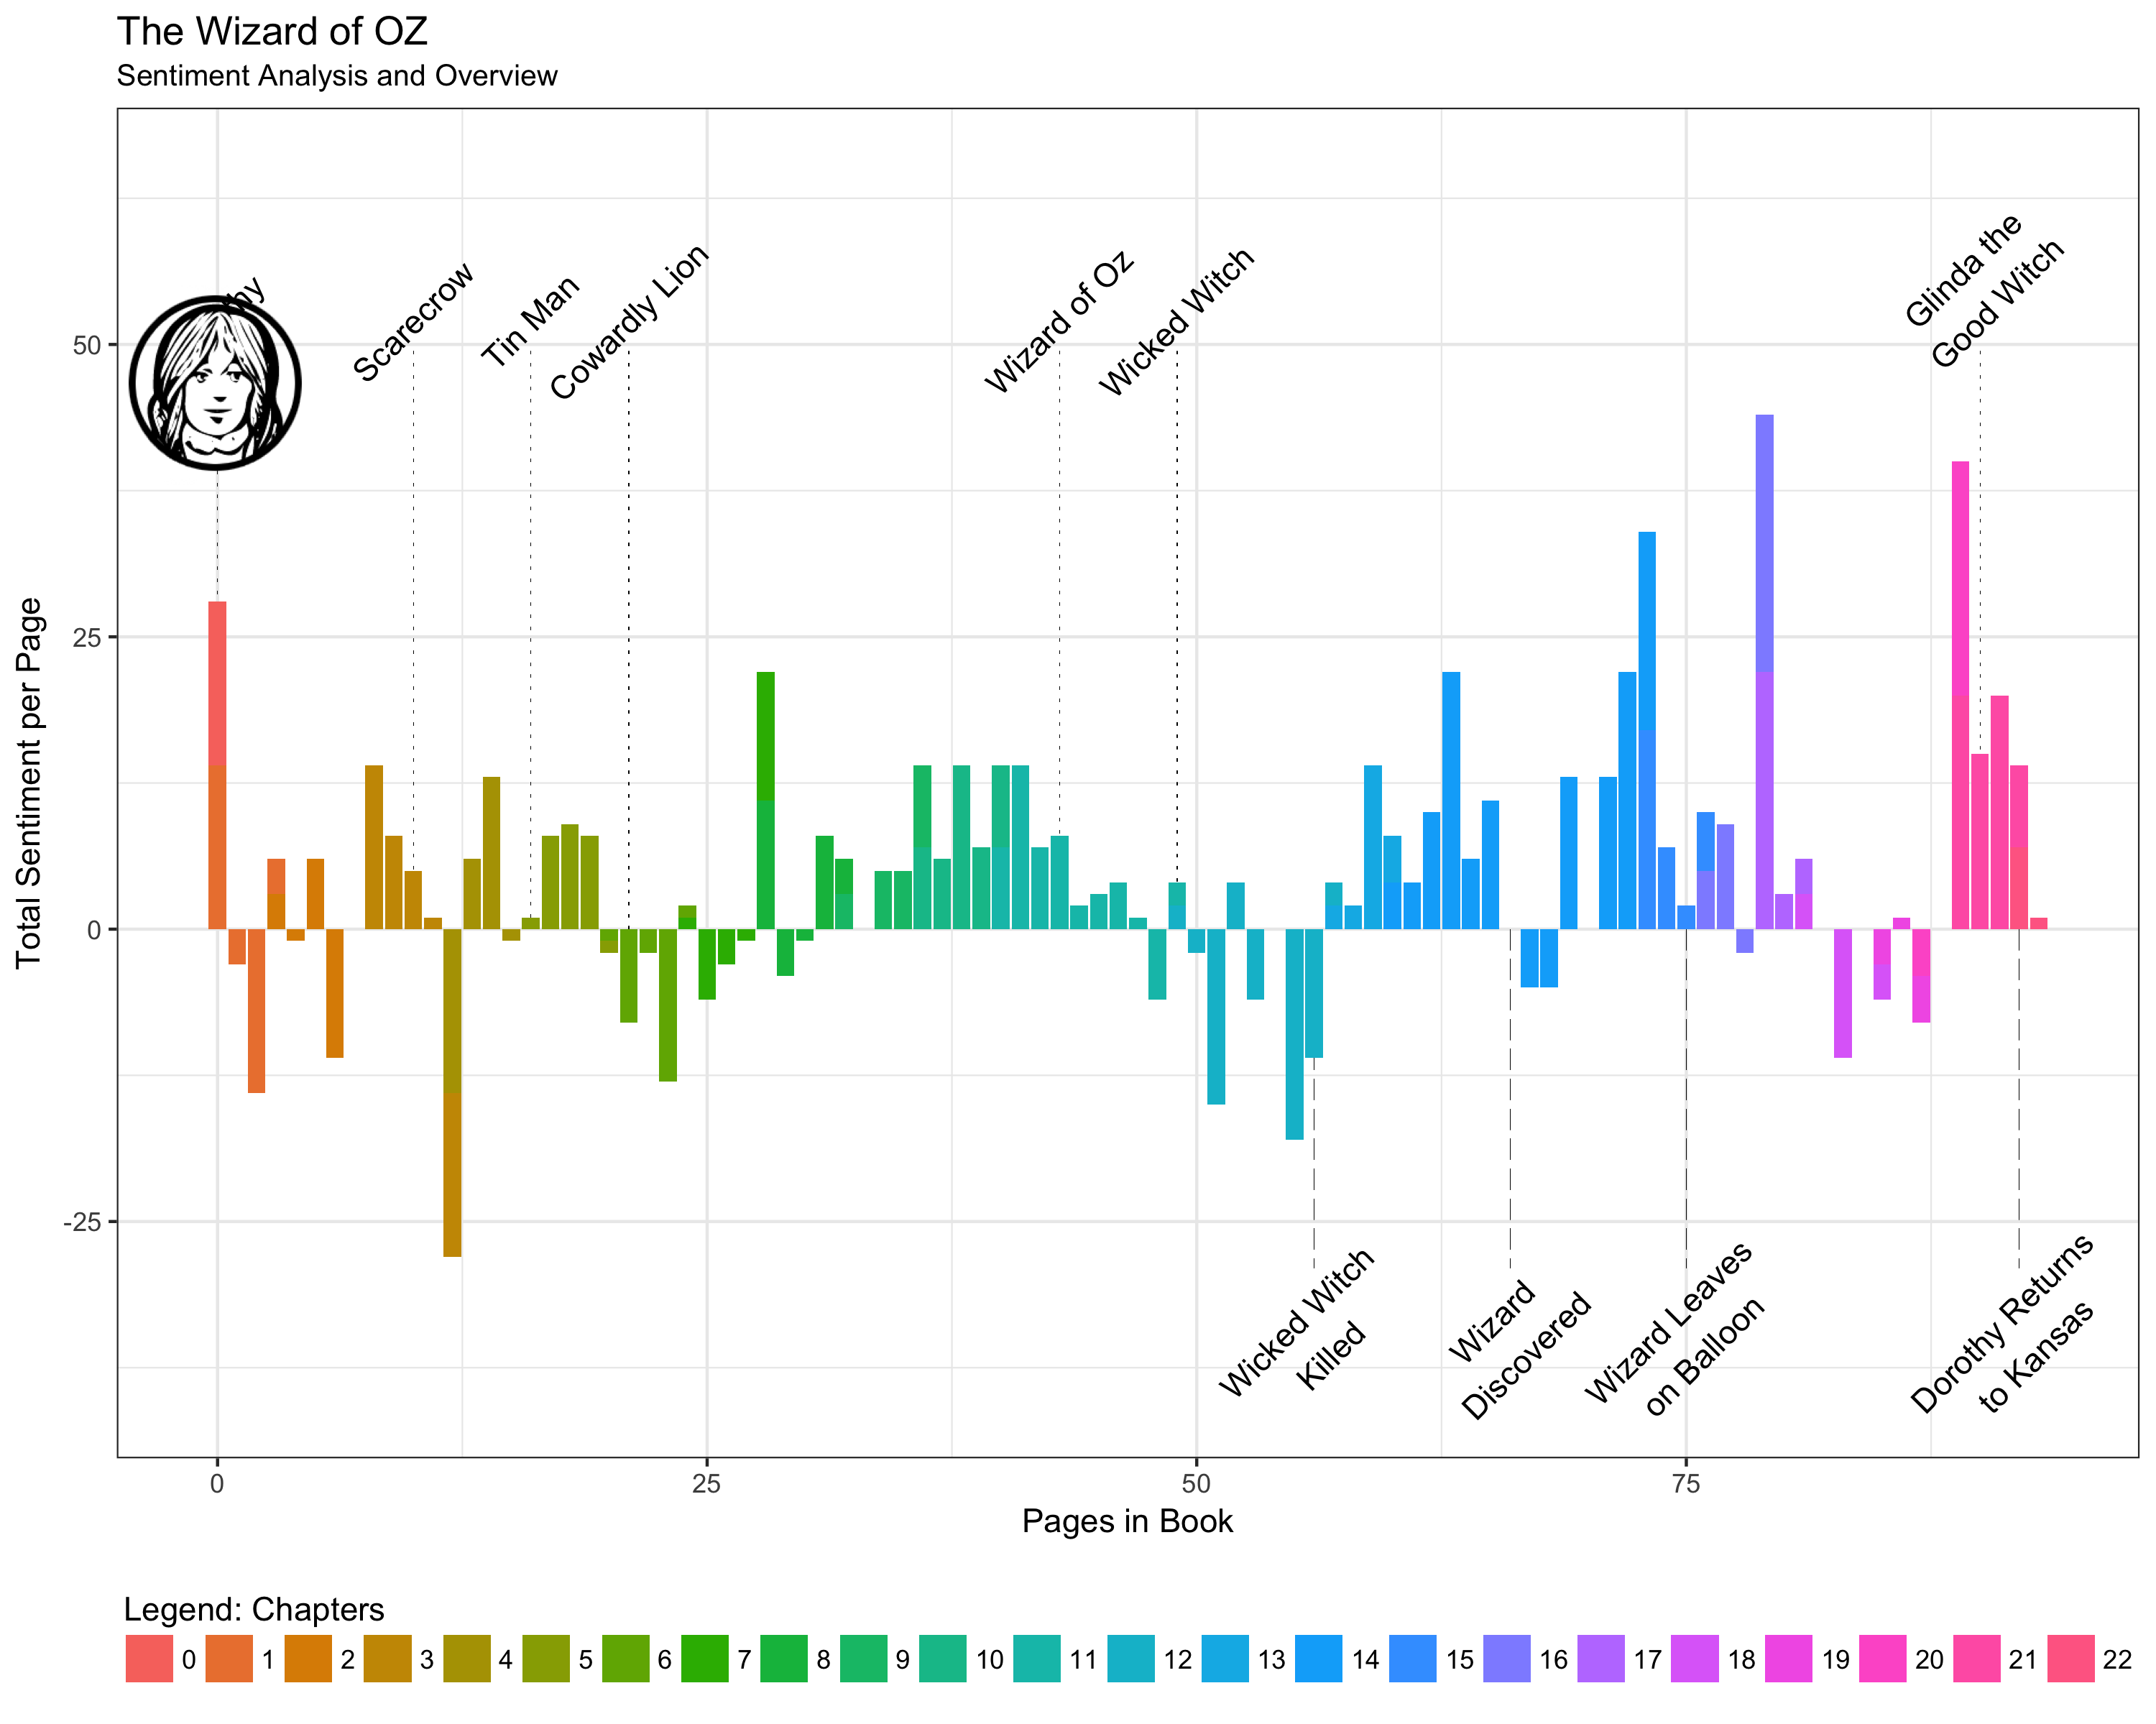

Values plotted in this chart, from the file beside it:
book, page, negative, positive, sentiment, gutenberg_id, linenumber, chapter, word
The Wonderful Wizard of Oz, 0, 8, 22, 14, 55, 1, 0, the
The Wonderful Wizard of Oz, 0, 8, 22, 14, 55, 1, 0, wonderful
The Wonderful Wizard of Oz, 0, 8, 22, 14, 55, 1, 0, wizard
The Wonderful Wizard of Oz, 0, 8, 22, 14, 55, 1, 0, of
The Wonderful Wizard of Oz, 0, 8, 22, 14, 55, 1, 0, oz
The Wonderful Wizard of Oz, 0, 8, 22, 14, 55, 2, 0, by
The Wonderful Wizard of Oz, 0, 8, 22, 14, 55, 3, 0, l
The Wonderful Wizard of Oz, 0, 8, 22, 14, 55, 3, 0, frank
The Wonderful Wizard of Oz, 0, 8, 22, 14, 55, 3, 0, baum
The Wonderful Wizard of Oz, 0, 8, 22, 14, 55, 4, 0, introduction
The Wonderful Wizard of Oz, 0, 8, 22, 14, 55, 5, 0, folklore
The Wonderful Wizard of Oz, 0, 8, 22, 14, 55, 5, 0, legends
The Wonderful Wizard of Oz, 0, 8, 22, 14, 55, 5, 0, myths
The Wonderful Wizard of Oz, 0, 8, 22, 14, 55, 5, 0, and
The Wonderful Wizard of Oz, 0, 8, 22, 14, 55, 5, 0, fairy
The Wonderful Wizard of Oz, 0, 8, 22, 14, 55, 5, 0, tales
The Wonderful Wizard of Oz, 0, 8, 22, 14, 55, 5, 0, have
The Wonderful Wizard of Oz, 0, 8, 22, 14, 55, 5, 0, followed
The Wonderful Wizard of Oz, 0, 8, 22, 14, 55, 5, 0, childhood
The Wonderful Wizard of Oz, 0, 8, 22, 14, 55, 6, 0, through
The Wonderful Wizard of Oz, 0, 8, 22, 14, 55, 6, 0, the
The Wonderful Wizard of Oz, 0, 8, 22, 14, 55, 6, 0, ages
The Wonderful Wizard of Oz, 0, 8, 22, 14, 55, 6, 0, for
The Wonderful Wizard of Oz, 0, 8, 22, 14, 55, 6, 0, every
The Wonderful Wizard of Oz, 0, 8, 22, 14, 55, 6, 0, healthy
The Wonderful Wizard of Oz, 0, 8, 22, 14, 55, 6, 0, youngster
The Wonderful Wizard of Oz, 0, 8, 22, 14, 55, 6, 0, has
The Wonderful Wizard of Oz, 0, 8, 22, 14, 55, 6, 0, a
The Wonderful Wizard of Oz, 0, 8, 22, 14, 55, 6, 0, wholesome
The Wonderful Wizard of Oz, 0, 8, 22, 14, 55, 6, 0, and
The Wonderful Wizard of Oz, 0, 8, 22, 14, 55, 7, 0, instinctive
The Wonderful Wizard of Oz, 0, 8, 22, 14, 55, 7, 0, love
The Wonderful Wizard of Oz, 0, 8, 22, 14, 55, 7, 0, for
The Wonderful Wizard of Oz, 0, 8, 22, 14, 55, 7, 0, stories
The Wonderful Wizard of Oz, 0, 8, 22, 14, 55, 7, 0, fantastic
The Wonderful Wizard of Oz, 0, 8, 22, 14, 55, 7, 0, marvelous
The Wonderful Wizard of Oz, 0, 8, 22, 14, 55, 7, 0, and
The Wonderful Wizard of Oz, 0, 8, 22, 14, 55, 7, 0, manifestly
The Wonderful Wizard of Oz, 0, 8, 22, 14, 55, 8, 0, unreal
The Wonderful Wizard of Oz, 0, 8, 22, 14, 55, 8, 0, the
The Wonderful Wizard of Oz, 0, 8, 22, 14, 55, 8, 0, winged
The Wonderful Wizard of Oz, 0, 8, 22, 14, 55, 8, 0, fairies
The Wonderful Wizard of Oz, 0, 8, 22, 14, 55, 8, 0, of
The Wonderful Wizard of Oz, 0, 8, 22, 14, 55, 8, 0, grimm
The Wonderful Wizard of Oz, 0, 8, 22, 14, 55, 8, 0, and
The Wonderful Wizard of Oz, 0, 8, 22, 14, 55, 8, 0, andersen
The Wonderful Wizard of Oz, 0, 8, 22, 14, 55, 8, 0, have
The Wonderful Wizard of Oz, 0, 8, 22, 14, 55, 8, 0, brought
The Wonderful Wizard of Oz, 0, 8, 22, 14, 55, 8, 0, more
The Wonderful Wizard of Oz, 0, 8, 22, 14, 55, 9, 0, happiness
The Wonderful Wizard of Oz, 0, 8, 22, 14, 55, 9, 0, to
The Wonderful Wizard of Oz, 0, 8, 22, 14, 55, 9, 0, childish
The Wonderful Wizard of Oz, 0, 8, 22, 14, 55, 9, 0, hearts
The Wonderful Wizard of Oz, 0, 8, 22, 14, 55, 9, 0, than
The Wonderful Wizard of Oz, 0, 8, 22, 14, 55, 9, 0, all
The Wonderful Wizard of Oz, 0, 8, 22, 14, 55, 9, 0, other
The Wonderful Wizard of Oz, 0, 8, 22, 14, 55, 9, 0, human
The Wonderful Wizard of Oz, 0, 8, 22, 14, 55, 9, 0, creations
The Wonderful Wizard of Oz, 0, 8, 22, 14, 55, 10, 0, yet
The Wonderful Wizard of Oz, 0, 8, 22, 14, 55, 10, 0, the
... 39,500 more rows
